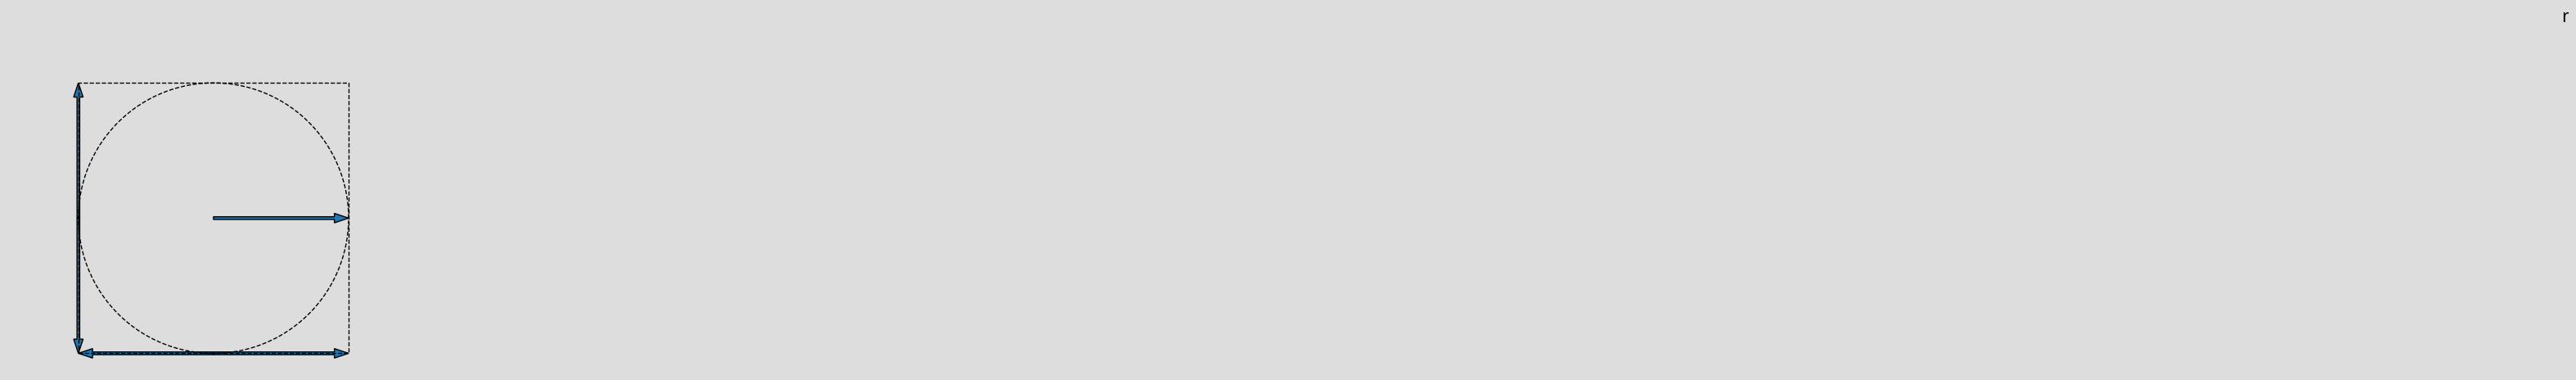

Python code for this plot:
# [redacted]

# levels in this script refer to the number of steps in a factor 
# specific to the terminology we use in Formal Design of Experiments

import numpy as np
import matplotlib.pyplot as plt

################################################################################
# set the geometrical bounds for the example
Samples = 1001
Radius = 10

save_image = 0

mc_points = []
mc_pi_est_var = []

ls_points = []
ls_pi_est_var = []

circled_x = []
circled_y = []

square_points = []
circle_points = []
################################################################################

def popluate_circle(Radius):
    points = np.zeros([360,2])
    for step in range(0,360,1):
        points[step] = [Radius*np.cos(np.radians(step)), Radius*np.sin(np.radians(step))]
    return(points)

def populate_square(Radius):
    points = np.zeros([5, 2])
    points[0] = [-Radius, -Radius]
    points[1] = [Radius, -Radius]
    points[2] = [Radius, Radius]
    points[3] = [-Radius, Radius]
    points[4] = [-Radius, -Radius]
    return(points)

def monte_carlo_points_2d(levels, Radius):
    # sample count number of random points inside a square of dimensions 2R
    return  np.random.rand(levels,2) * (2 * Radius) - Radius

def latin_square_points_2d(levels, Radius):
    # Compute the main diagonal of points
    pitch = (2 * Radius) / levels
    points = np.zeros([levels,2])
    bgn = -Radius + (0.5 * pitch)
    x_file = np.random.permutation(levels) # X's
    y_rank = np.random.permutation(levels) # Y's
    for level in range(levels):
         points[level] = [bgn+x_file[level]*pitch, bgn+y_rank[level]*pitch]
    return points

def get_encircled_points(points, Radius):
    del circled_x[:]
    del circled_y[:]
    for i in range(np.size(points[:,0])):
        magnitude=np.sqrt(np.power(points[i,0], 2)+np.power(points[i,1], 2))
        if(magnitude <= Radius):
            circled_x.append( points[i,0] )
            circled_y.append( points[i,1] )
    return

def count_encircled_points(points):
    magnitude=np.power(np.power(points[:,0], 2) + np.power(points[:,1], 2), 0.5)
    return np.size(np.where(magnitude <= 1))

def plot_configuration(index, Radius, title):
    plt.figure(index)
    plt.xlim(-Radius, Radius)
    plt.ylim(-Radius, Radius)
    plt.title(title)
    plt.xlabel("Width")
    plt.ylabel("Height")
    plt.axis('equal')

################################################################################
# ---- Building the data ---
#

# 1. Display data 

# 1a. The Square, Circle and Radius
square_points = populate_square(Radius)
circle_points = popluate_circle(Radius)
Radius_plot = np.array([[Radius, 0]])

## 1b. Pi Truth Value for plotting
truth = np.zeros([2, 2])
truth[0] = ([0, np.pi])
truth[1] = ([Samples, np.pi])

# 2. Build Monte Carlo Samples
mc_points = monte_carlo_points_2d(Samples, Radius)

# 3. Build Latin Square Samples
ls_points = latin_square_points_2d(Samples, Radius)

# 4. Calculate the Monte Carlo Variances
mc_pi_estimates = []
for count in range(1,Samples):
    mc_pi_estimates.append(4* count_encircled_points(mc_points[:count]) / count)
    mc_pi_est_var.append(np.var(mc_pi_estimates))

# 5. Calculate the Latin Square Variances
ls_pi_estimates = []
for count in range(1,Samples):
    ls_pi_estimates.append(4* count_encircled_points(ls_points[:count]) / count)
    ls_pi_est_var.append(np.var(ls_pi_estimates))

################################################################################

################################################################################
# ---- Plotting the data ---
#

# 1. Plot the figures and Radius
fig = plt.figure(1)
plt.xlim(-Radius, Radius)
plt.ylim(-Radius, Radius)
plt.axis('equal')
plt.axis('off')
fig.set_facecolor("#dddddd")

# ax = fig.add_subplot(1,1,1)
# ax.text(5, 1, 'r', fontsize=15)
plt.figtext(5,1,'r', fontsize=15)

plt.plot(square_points[:,0], square_points[:,1], 'k--', linewidth=1)
plt.plot(circle_points[:,0], circle_points[:,1], 'k--', linewidth=1)

plt.arrow(0,0,Radius,0, width=0.2, head_width=.7, length_includes_head=True)

plt.arrow(0,-Radius,Radius,0,width=0.2,head_width=.7,length_includes_head=True)
plt.arrow(0,-Radius,-Radius,0,width=0.2,head_width=.7,length_includes_head=True)

plt.arrow(-Radius,0,0,Radius,width=0.2,head_width=.7,length_includes_head=True)
plt.arrow(-Radius,0,0,-Radius,width=0.2,head_width=.7,length_includes_head=True)

#plt.plot(Radius_plot[:,0], Radius_plot[:,0], Radius_plot[:,1], 'v-', linewidth=5)
plt.show()

exit()


################################################################################

    
################################################################################
# Build and show the Monte Carlo points

plot_configuration(1, Radius, "1000 Random Samples Monte Carlo Sampling")

plt.plot(mc_points[:,0], mc_points[:,1], 'bo', label='Monte Carlo')
plt.plot(square_points[:,0], square_points[:,1], 'r-', linewidth=5)
plt.plot(circle_points[:,0], circle_points[:,1], 'g-', linewidth=5)
if(save_image != 0):
    plt.savefig('./images/monte_carlo_points.png')

get_encircled_points(mc_points, Radius)
plt.plot(circled_x, circled_y, 'ko' )
plt.plot(square_points[:,0], square_points[:,1], 'r-', linewidth=5)
plt.plot(circle_points[:,0], circle_points[:,1], 'g-', linewidth=5)
################################################################################

################################################################################
# Build and show the latin square points

plot_configuration(2, Radius, "1000 Random Samples Latin Square Sampling")


plt.plot(ls_points[:,0], ls_points[:,1], 'bo', label='Monte Carlo')
get_encircled_points(ls_points, Radius)
plt.plot(circled_x, circled_y, 'ko' )
plt.plot(square_points[:,0], square_points[:,1], 'r-', linewidth=5)
plt.plot(circle_points[:,0], circle_points[:,1], 'g-', linewidth=5)
if(save_image != 0):
    plt.savefig('./images/latin_sqaure_points.png')
################################################################################

################################################################################
# Let sample count increase and estimate pi each time using MC

plt.figure(3)
plt.title("Monte Carlo Pi Estimates Over Increasing Sample Count")
plt.ylim(0, 4)
plt.xlabel("Sample Count")
plt.ylabel("Esitmate")
plt.plot(mc_pi_estimates, label='Estimate of Pi')
plt.legend(loc='lower left')
plt.plot(truth[:,0], truth[:,1], 'r-', label='Pi Truth')
if(save_image != 0):
    plt.savefig('./images/monte_carlo_estimate.png')
################################################################################

################################################################################
# Let sample count increase and estimate pi each time using LS

plt.figure(4)
plt.title("Latin Square Pi Estimates Over Increasing Sample Count")
plt.ylim(0, 4)
plt.xlabel("Sample Count")
plt.ylabel("Esitmate")
plt.plot(ls_pi_estimates, 'k', label='Estimate of Pi')
plt.legend(loc='lower left')
plt.plot(truth[:,0], truth[:,1], 'r-', label='Pi Truth')
if(save_image != 0):
    plt.savefig('./images/latin_square_estimate.png')
################################################################################

################################################################################
# Compare the variances of the two methods

plt.figure(5)
plt.title("Monte Carlo / Latin Square Pi Estimates Overlay")
plt.ylim(0, 4)
plt.xlabel("Sample Count")
plt.ylabel("Esitmate")
plt.plot(mc_pi_estimates, label='MC Estimate of Pi')
plt.plot(ls_pi_estimates, 'k', label='LS Estimate of Pi')
plt.legend(loc='lower left')
plt.plot(truth[:,0], truth[:,1], 'r-', label='Pi Truth')
if(save_image != 0):
    plt.savefig('./images/mc_ls_estimate.png')
################################################################################

################################################################################
plt.figure(6)
plt.xlabel("Sample Count")
plt.ylabel("Variance")
plt.title("Variance as a Function of Sample Count - Monte Carlo")
plt.plot(mc_pi_est_var, label="Monte Carlo Variance")
plt.legend(loc='upper right')
if(save_image != 0):
    plt.savefig('./images/mc_variance.png')
################################################################################

################################################################################
plt.figure(7)
plt.xlabel("Sample Count")
plt.ylabel("Variance")
plt.title("Variance as a Function of Sample Count - LatinSquare")
plt.plot(ls_pi_est_var, 'k', label="Latin Square Variance")
plt.legend(loc='upper right')
if(save_image != 0):
    plt.savefig('./images/ls_variance.png')
################################################################################

################################################################################
plt.figure(8)
plt.xlabel("Sample Count")
plt.ylabel("Variance")
plt.title("Variance as a Function of Sample Count - Monte Carlo")
plt.plot(mc_pi_est_var, label="Monte Carlo Variance")
plt.plot(ls_pi_est_var, 'k', label="Latin Square Variance")
plt.legend(loc='upper right')
if(save_image != 0):
    plt.savefig('./images/mc_ls_variance.png')
################################################################################
plt.show()
